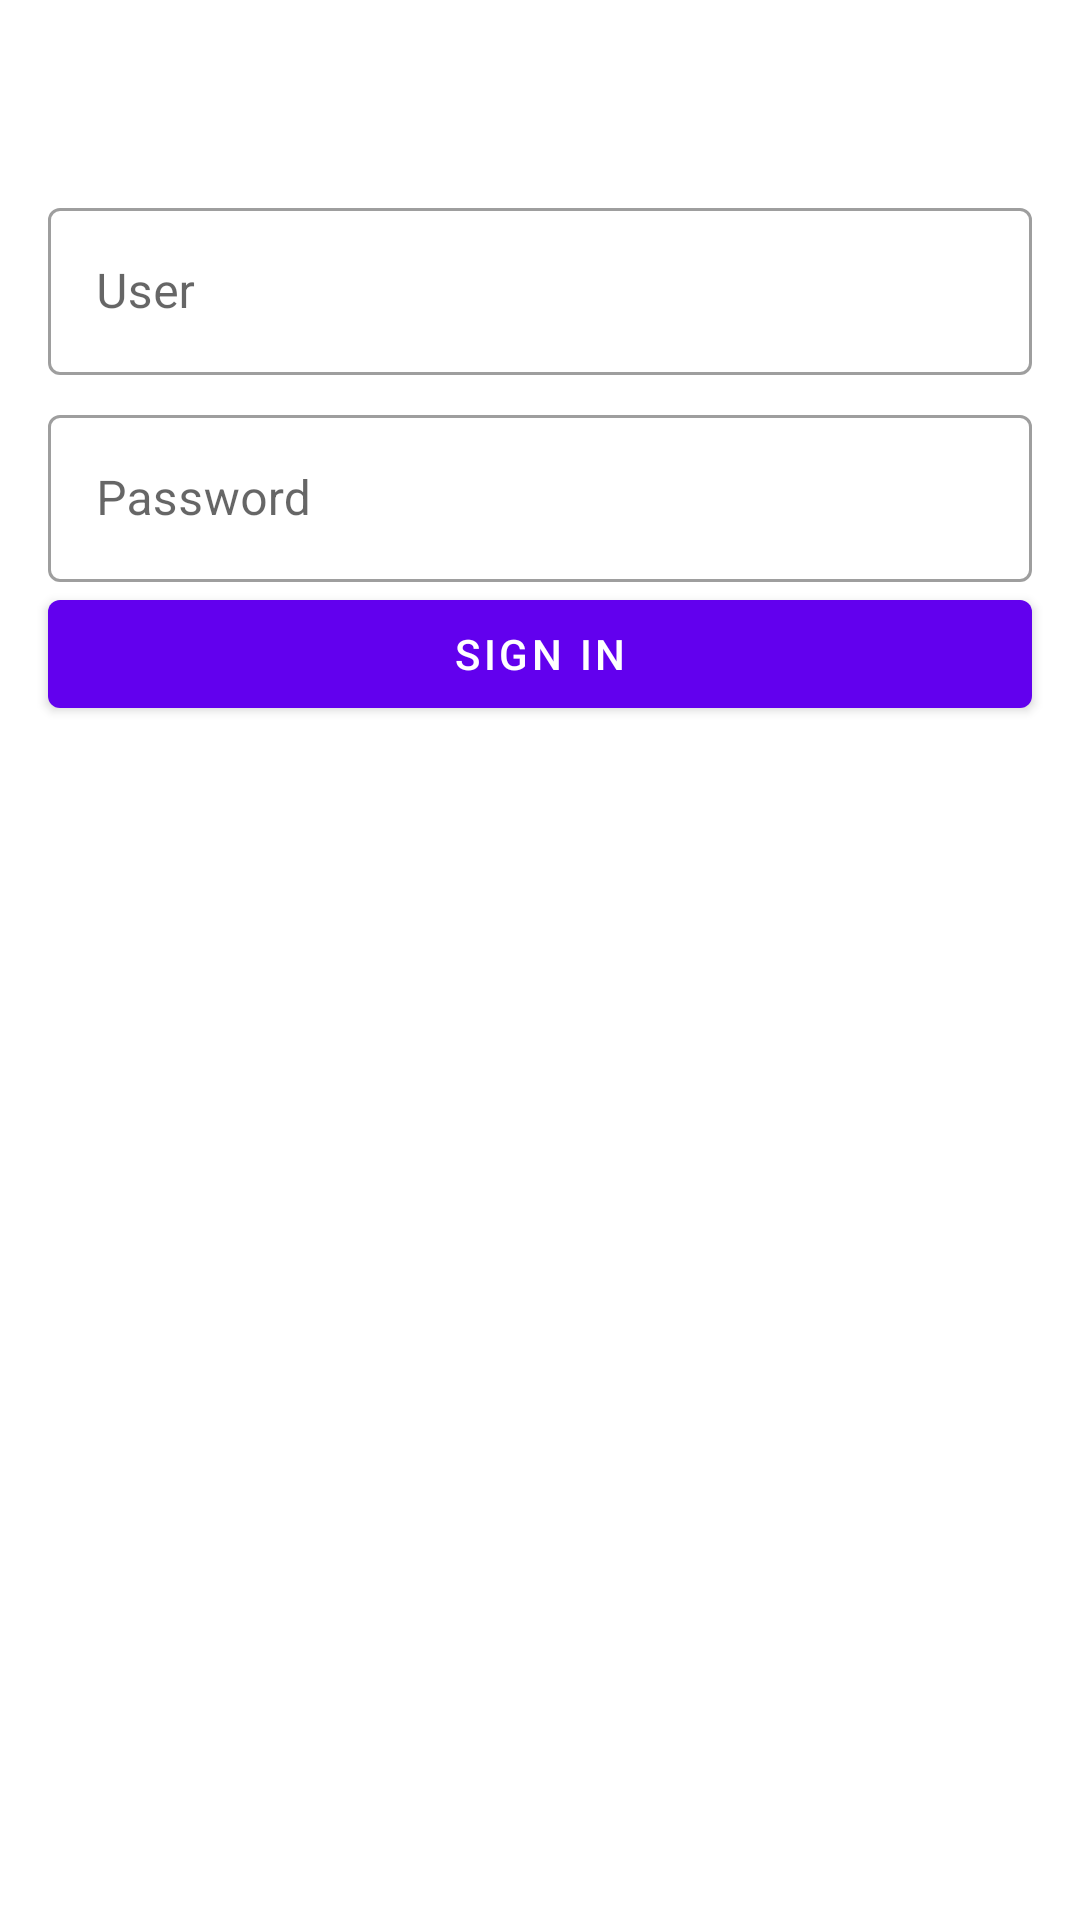

This screen was rendered from an Android layout file. Write that file and the resources it references.
<!-- AndroidManifest.xml: application theme Theme.DragonBall -->
<!-- res/layout/activity_login.xml -->
<?xml version="1.0" encoding="utf-8"?>
<androidx.constraintlayout.widget.ConstraintLayout xmlns:android="http://schemas.android.com/apk/res/android"
    xmlns:app="http://schemas.android.com/apk/res-auto"
    xmlns:tools="http://schemas.android.com/tools"
    android:layout_width="match_parent"
    android:layout_height="match_parent"
    tools:context=".presentation.login.LoginActivity">

    <androidx.appcompat.widget.AppCompatImageView
        android:id="@+id/appCompatImageView"
        android:layout_width="match_parent"
        android:layout_height="match_parent"
        android:scaleType="fitXY"
        android:src="@drawable/fondo2"
        app:layout_constraintEnd_toEndOf="parent"
        app:layout_constraintStart_toStartOf="parent"
        app:layout_constraintTop_toTopOf="parent" />

    <View
        android:layout_width="0dp"
        android:layout_height="0dp"
        android:background="@color/white_alpha"
        app:layout_constraintBottom_toBottomOf="parent"
        app:layout_constraintEnd_toEndOf="parent"
        app:layout_constraintStart_toStartOf="parent"
        app:layout_constraintTop_toTopOf="parent" />

    <com.google.android.material.textfield.TextInputLayout
        android:id="@+id/user_field"
        style="@style/Widget.MaterialComponents.TextInputLayout.OutlinedBox"
        android:layout_width="match_parent"
        android:layout_height="wrap_content"
        android:layout_marginHorizontal="16dp"
        android:layout_marginTop="64dp"
        android:hint="@string/user"
        app:layout_constraintEnd_toEndOf="parent"
        app:layout_constraintStart_toStartOf="parent"
        app:layout_constraintTop_toTopOf="parent">

        
        <com.google.android.material.textfield.TextInputEditText
            android:id="@+id/user_text"
            android:layout_width="match_parent"
            android:layout_height="wrap_content" />

    </com.google.android.material.textfield.TextInputLayout>

    <com.google.android.material.textfield.TextInputLayout
        android:id="@+id/password_field"
        style="@style/Widget.MaterialComponents.TextInputLayout.OutlinedBox"
        android:layout_width="match_parent"
        android:layout_height="wrap_content"
        android:layout_marginHorizontal="16dp"
        android:layout_marginTop="8dp"
        android:hint="@string/password"
        app:layout_constraintEnd_toEndOf="parent"
        app:layout_constraintStart_toStartOf="parent"
        app:layout_constraintTop_toBottomOf="@id/user_field">

        <com.google.android.material.textfield.TextInputEditText
            android:id="@+id/password_text"
            android:layout_width="match_parent"
            android:layout_height="wrap_content"
            android:inputType="textPassword"/>

    </com.google.android.material.textfield.TextInputLayout>

    <com.google.android.material.button.MaterialButton
        android:layout_width="match_parent"
        android:layout_height="wrap_content"
        android:layout_marginHorizontal="16dp"
        android:id="@+id/sign_in_button"
        android:text="@string/sign_in"
        app:layout_constraintEnd_toEndOf="parent"
        app:layout_constraintStart_toStartOf="parent"
        app:layout_constraintTop_toBottomOf="@id/password_field" />

    <ProgressBar
        android:id="@+id/progressBar"
        style="?android:attr/progressBarStyle"
        android:layout_width="wrap_content"
        android:layout_height="wrap_content"
        android:visibility="gone"
        app:layout_constraintBottom_toBottomOf="parent"
        app:layout_constraintEnd_toEndOf="parent"
        app:layout_constraintStart_toStartOf="parent"
        app:layout_constraintTop_toTopOf="parent" />


</androidx.constraintlayout.widget.ConstraintLayout>
<!-- resources referenced by this layout -->
<resources>
  <color name="white_alpha">#99FFFFFF</color>
  <string name="password">Password</string>
  <string name="sign_in">Sign in</string>
  <string name="user">User</string>
  <style name="Theme.DragonBall" parent="Theme.MaterialComponents.DayNight.NoActionBar">
          
          <item name="colorPrimary">@color/purple_500</item>
          <item name="colorPrimaryVariant">@color/purple_700</item>
          <item name="colorOnPrimary">@color/white</item>
          
          <item name="colorSecondary">@color/teal_200</item>
          <item name="colorSecondaryVariant">@color/teal_700</item>
          <item name="colorOnSecondary">@color/black</item>
          
          <item name="android:statusBarColor">?attr/colorPrimaryVariant</item>
          
      </style>
  <color name="purple_500">#FF6200EE</color>
  <color name="purple_700">#FF3700B3</color>
  <color name="white">#FFFFFFFF</color>
  <color name="teal_200">#FF03DAC5</color>
  <color name="teal_700">#FF018786</color>
  <color name="black">#FF000000</color>
</resources>
